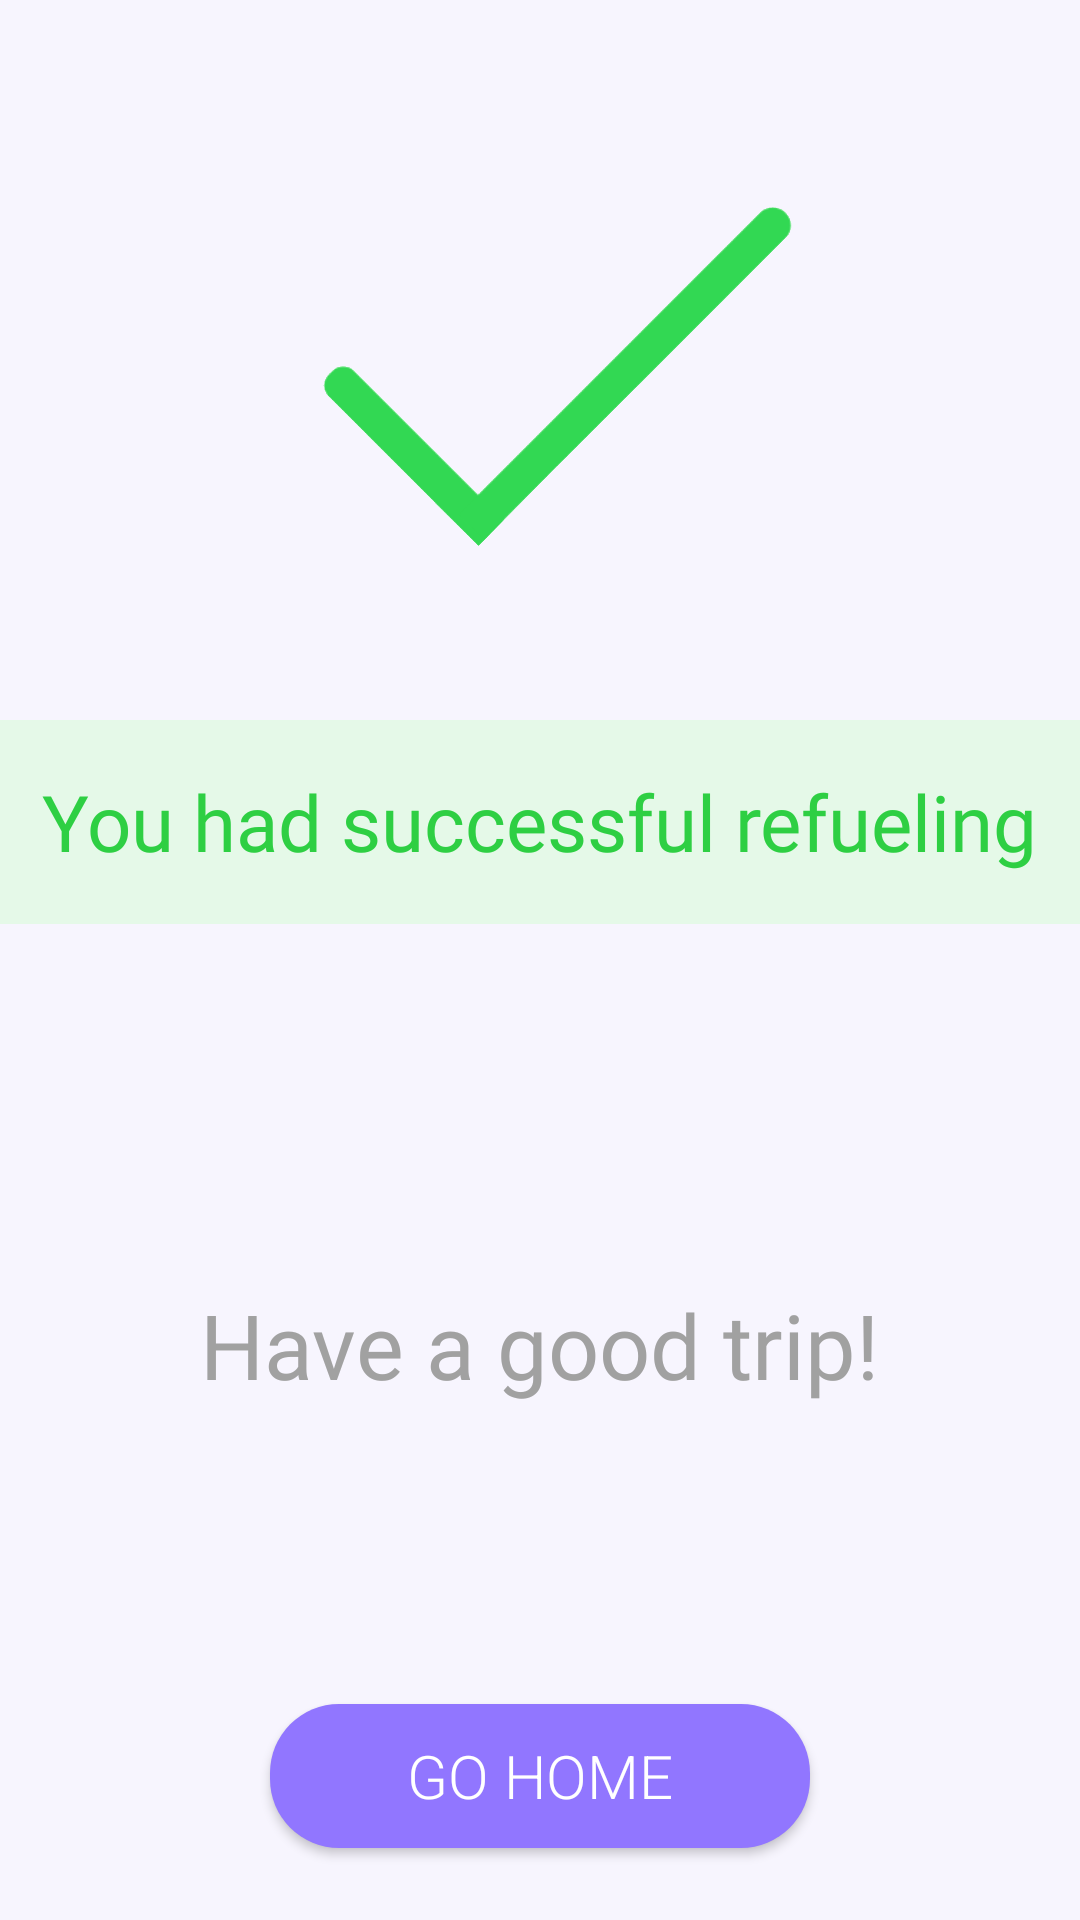

Reconstruct the res/layout file that produces this screen, plus the resources it refers to.
<!-- AndroidManifest.xml: application theme AppTheme -->
<!-- res/layout/activity_volume_compare_good.xml -->
<LinearLayout xmlns:android="http://schemas.android.com/apk/res/android"
    xmlns:app="http://schemas.android.com/apk/res-auto"
    xmlns:tools="http://schemas.android.com/tools"
    android:layout_width="match_parent"
    android:layout_height="match_parent"
    android:background="#F7F5FE"
    android:orientation="vertical"
    tools:context="com.smartjaegers.checkfuel.activities.VolumeCompareGood">

    <RelativeLayout
        android:layout_width="match_parent"
        android:layout_height="wrap_content"
        android:background="#F7F5FE">

        <ImageView
            android:id="@+id/imageView4"
            android:layout_width="240dp"
            android:layout_height="240dp"
            android:layout_centerHorizontal="true"
            android:contentDescription="@string/good_fuel"
            android:visibility="visible"
            app:srcCompat="@drawable/good_fuel_plus" />
    </RelativeLayout>

    <RelativeLayout
        android:layout_width="match_parent"
        android:layout_height="68dp"
        android:background="#E5F9E8">

        <TextView
            android:layout_width="wrap_content"
            android:layout_height="wrap_content"
            android:layout_centerInParent="true"
            android:text="@string/you_had_successful_refueling"
            android:textColor="#2ECF43"
            android:textSize="26sp"
            app:fontFamily="@font/raleway_light" />

    </RelativeLayout>

    <RelativeLayout
        android:layout_width="match_parent"
        android:layout_height="0dp"
        android:layout_weight="12">


        <TextView
            android:id="@+id/textView1"
            android:layout_width="wrap_content"
            android:layout_height="wrap_content"
            android:layout_centerHorizontal="true"
            android:layout_marginTop="120dp"
            android:fontFamily="@font/raleway_light"
            android:text="@string/have_a_good_trip"
            android:textColor="#A1A1A1"
            android:textSize="30sp" />

        <Button
            android:id="@+id/btnhome"
            android:layout_width="180dp"
            android:layout_height="wrap_content"
            android:layout_centerHorizontal="true"
            android:layout_margin="260dp"
            android:layout_marginBottom="260dp"
            android:background="@drawable/go_home"
            android:fontFamily="sans-serif-light"
            android:onClick="backToMain"
            android:text="@string/go_home"
            android:textColor="#FFFFFF"
            android:textSize="20sp" />

    </RelativeLayout>

</LinearLayout>
<!-- resources referenced by this layout -->
<resources>
  <!-- drawable go_home (drawable) -->
  <?xml version="1.0" encoding="utf-8"?>
  <shape xmlns:android="http://schemas.android.com/apk/res/android" android:shape="rectangle">
  
      <solid android:color="#9176FF"/>
  
      <corners android:radius="23dp"/>
  
  </shape>
  <!-- drawable good_fuel_plus: png bitmap (drawable, 103686 bytes) -->
  <string name="go_home">Go home</string>
  <string name="good_fuel">good fuel</string>
  <string name="have_a_good_trip">Have a good trip!</string>
  <string name="you_had_successful_refueling">You had successful refueling</string>
  <style name="AppTheme" parent="Theme.AppCompat.DayNight.NoActionBar">
          
          <item name="colorPrimary">@color/colorPrimary</item>
          <item name="colorPrimaryDark">@color/colorPrimaryDark</item>
          <item name="colorAccent"> #9176FF</item>
          <item name="android:windowNoTitle">true</item>
  
      </style>
  <color name="colorPrimary">#008577</color>
  <color name="colorPrimaryDark">#000000</color>
</resources>
